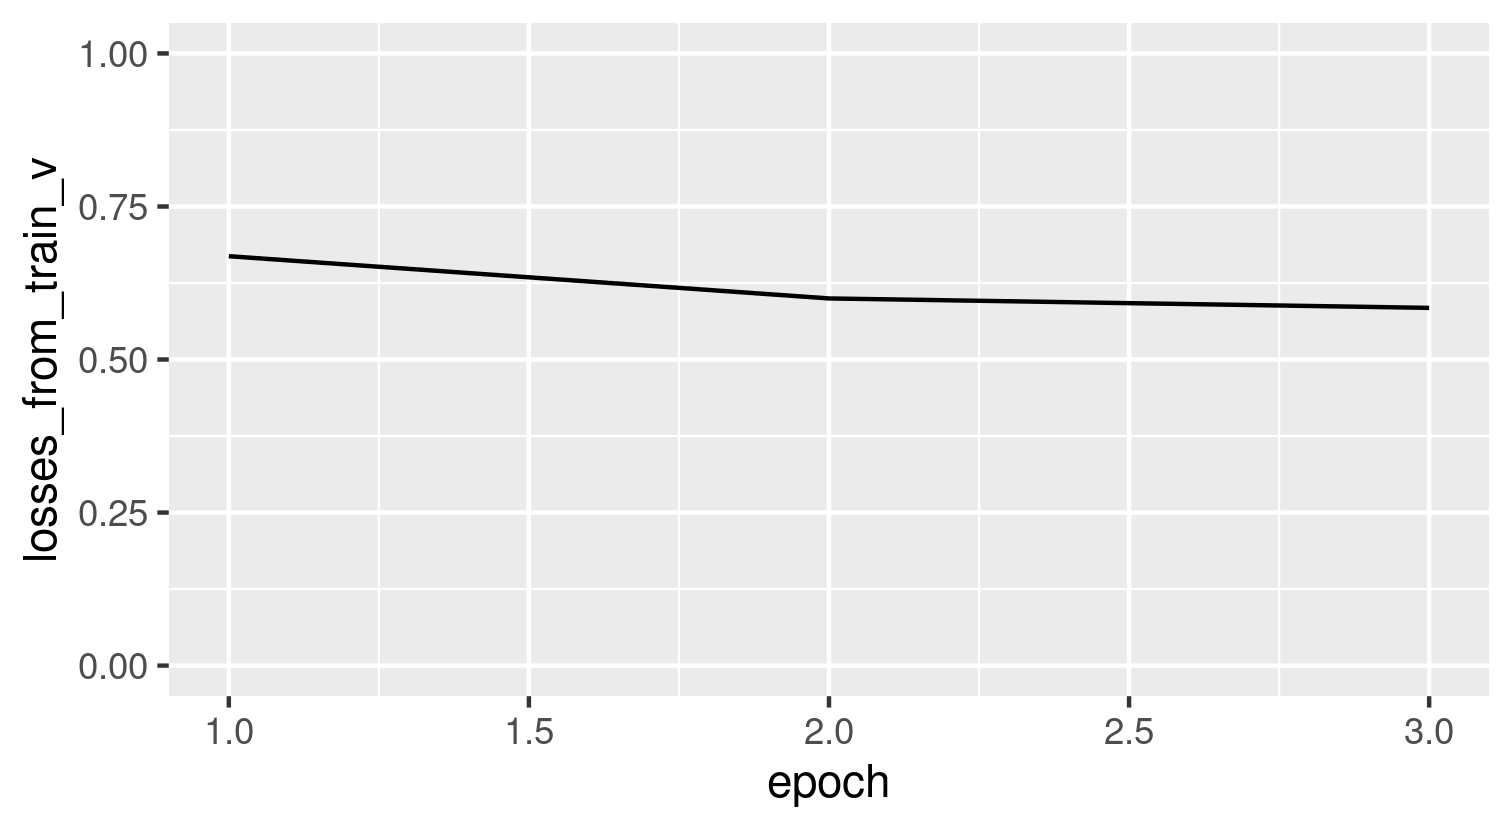

The table this chart was drawn from, first rows:
epoch, losses_from_train_v
1, 0.6687
2, 0.5998
3, 0.5843
